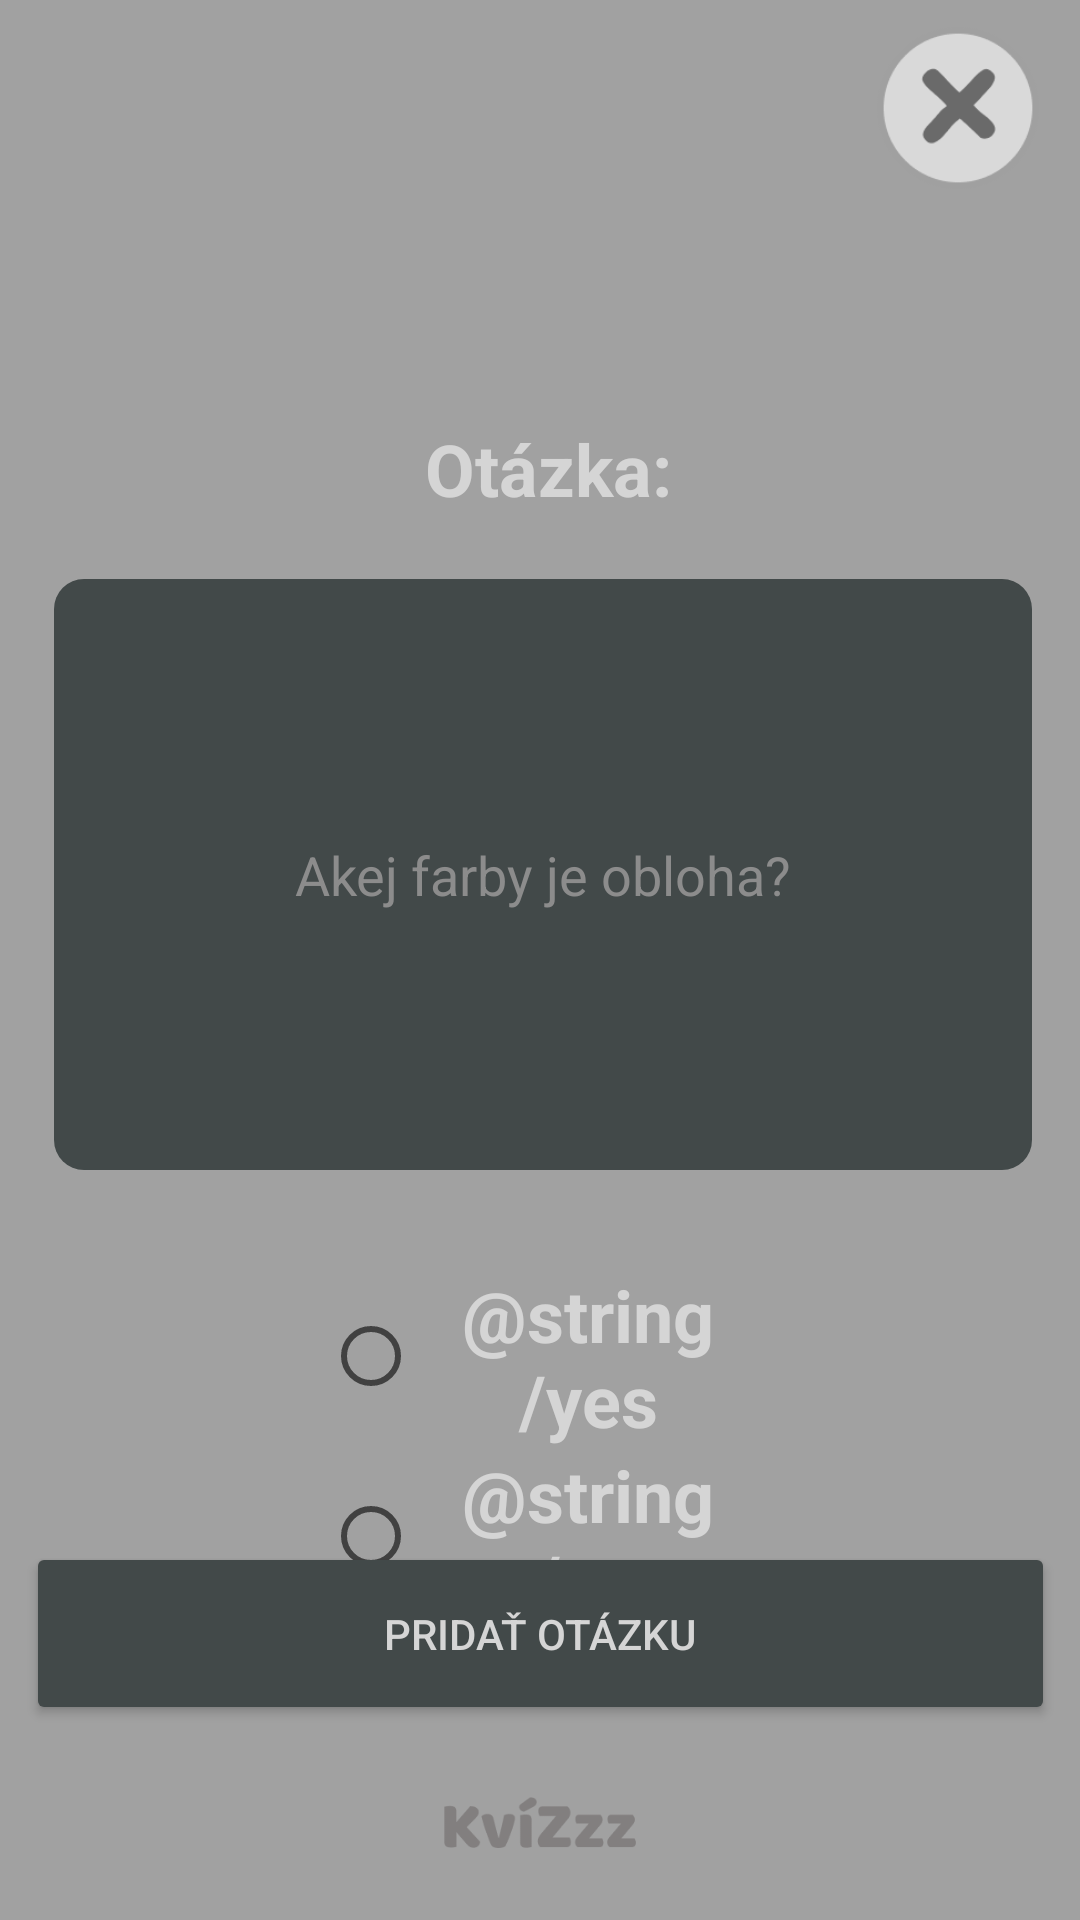

Produce the Android XML layout that renders to this screen, including the resource entries it uses.
<!-- AndroidManifest.xml: application theme Theme.Kvizzz -->
<!-- res/layout/activity_add_question.xml -->
<?xml version="1.0" encoding="utf-8"?>
<androidx.constraintlayout.widget.ConstraintLayout xmlns:android="http://schemas.android.com/apk/res/android"
    xmlns:app="http://schemas.android.com/apk/res-auto"
    xmlns:tools="http://schemas.android.com/tools"
    android:layout_width="match_parent"
    android:layout_height="match_parent"
    android:background="#A1A1A1"
    tools:context=".activity.AddQuestionActivity">

    <TextView
        android:id="@+id/questionText"
        android:layout_width="105dp"
        android:layout_height="37dp"
        android:layout_marginStart="32dp"
        android:layout_marginTop="140dp"
        android:text="@string/question"
        android:textAlignment="center"
        android:textAllCaps="false"
        android:textColor="#D5D5D5"
        android:textSize="24sp"
        android:textStyle="bold"
        app:layout_constraintEnd_toEndOf="parent"
        app:layout_constraintHorizontal_bias="0.441"
        app:layout_constraintStart_toStartOf="parent"
        app:layout_constraintTop_toTopOf="parent" />

    <EditText
        android:id="@+id/fillQuestion"
        android:layout_width="326dp"
        android:layout_height="197dp"
        android:layout_marginStart="32dp"
        android:layout_marginTop="16dp"
        android:layout_marginEnd="32dp"
        android:background="@drawable/rectangle_background"
        android:gravity="center"
        android:hint="@string/questionHint"
        android:textColor="#D5D5D5"
        android:textColorHint="#8C8C8C"
        app:layout_constraintEnd_toEndOf="parent"
        app:layout_constraintHorizontal_bias="0.476"
        app:layout_constraintStart_toStartOf="parent"
        app:layout_constraintTop_toBottomOf="@+id/questionText" />

    <ImageView
        android:id="@+id/smallLogo"
        android:layout_width="98dp"
        android:layout_height="17dp"
        android:layout_marginBottom="24dp"
        app:layout_constraintBottom_toBottomOf="parent"
        app:layout_constraintEnd_toEndOf="parent"
        app:layout_constraintStart_toStartOf="parent"
        app:srcCompat="@drawable/small_logo" />

    <Button
        android:id="@+id/addQuestion"
        android:layout_width="343dp"
        android:layout_height="61dp"
        android:layout_marginBottom="24dp"
        android:backgroundTint="@color/grey"
        android:contentDescription="@string/addQuestion"
        android:text="@string/addQuestion"
        android:textColor="#D5D5D5"
        app:layout_constraintBottom_toTopOf="@+id/smallLogo"
        app:layout_constraintEnd_toEndOf="parent"
        app:layout_constraintStart_toStartOf="parent" />

    <ImageView
        android:id="@+id/exit"
        android:layout_width="54dp"
        android:layout_height="56dp"
        android:layout_marginTop="8dp"
        android:src="@drawable/exit"
        app:layout_constraintEnd_toEndOf="parent"
        app:layout_constraintHorizontal_bias="0.955"
        app:layout_constraintStart_toStartOf="parent"
        app:layout_constraintTop_toTopOf="parent"
        app:srcCompat="@drawable/exit" />

    <RadioGroup
        android:id="@+id/decisionRW"
        android:layout_width="wrap_content"
        android:layout_height="wrap_content"
        android:layout_marginTop="32dp"
        app:layout_constraintBottom_toTopOf="@+id/addCategory"
        app:layout_constraintEnd_toEndOf="parent"
        app:layout_constraintStart_toStartOf="parent"
        app:layout_constraintTop_toBottomOf="@+id/fillQuestion">

        <RadioButton
            android:id="@+id/yesDecision"
            android:layout_width="145dp"
            android:layout_height="60dp"
            android:text="@string/yes"
            android:textAlignment="center"
            android:textColor="#D5D5D5"
            android:textSize="24sp"
            android:textStyle="bold" />

        <RadioButton
            android:id="@+id/noDecision"
            android:layout_width="145dp"
            android:layout_height="60dp"
            android:elegantTextHeight="false"
            android:text="@string/no"
            android:textAlignment="center"
            android:textColor="#D5D5D5"
            android:textSize="24sp"
            android:textStyle="bold" />
    </RadioGroup>

</androidx.constraintlayout.widget.ConstraintLayout>
<!-- resources referenced by this layout -->
<resources>
  <color name="grey">#424949</color>
  <!-- drawable exit: png bitmap (drawable, 3585 bytes) -->
  <!-- drawable rectangle_background (drawable) -->
  <shape xmlns:android="http://schemas.android.com/apk/res/android">
      <solid android:color="@color/grey" /> 
      <corners android:radius="10dp" /> 
  </shape>
  <!-- drawable small_logo: png bitmap (drawable, 2702 bytes) -->
  <string name="addQuestion">Pridať otázku</string>
  <string name="question">Otázka:</string>
  <string name="questionHint">Akej farby je obloha?</string>
  <style name="Theme.Kvizzz" parent="Theme.MaterialComponents.DayNight.DarkActionBar">
          
          <item name="colorPrimary">@color/purple_500</item>
          <item name="colorPrimaryVariant">@color/purple_700</item>
          <item name="colorOnPrimary">@color/white</item>
          
          <item name="colorSecondary">@color/teal_200</item>
          <item name="colorSecondaryVariant">@color/teal_700</item>
          <item name="colorOnSecondary">@color/black</item>
          <item name="extendedFloatingActionButtonPrimaryStyle">@color/grey</item>
          
          <item name="android:statusBarColor">?attr/colorPrimaryVariant</item>
          
      </style>
  <color name="purple_500">#FF6200EE</color>
  <color name="purple_700">#FF3700B3</color>
  <color name="white">#FFFFFFFF</color>
  <color name="teal_200">#FF03DAC5</color>
  <color name="teal_700">#FF018786</color>
  <color name="black">#FF000000</color>
</resources>
